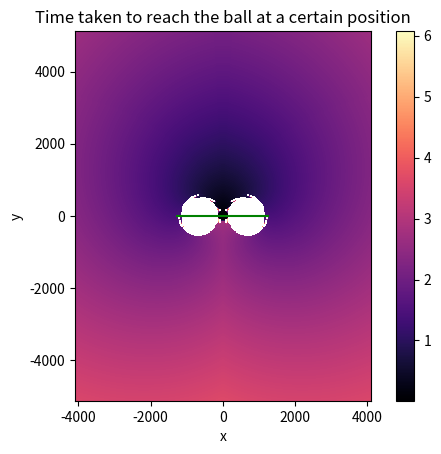

The matplotlib source for this figure:
import numpy as np

import matplotlib.pyplot as plt

# v is the magnitude of the velocity in the car's forward direction
def curvature(v):
    if 0.0 <= v < 500.0:
        return 0.006900 - 5.84e-6 * v
    if 500.0 <= v < 1000.0:
        return 0.005610 - 3.26e-6 * v
    if 1000.0 <= v < 1500.0:
        return 0.004300 - 1.95e-6 * v
    if 1500.0 <= v < 1750.0:
        return 0.003025 - 1.1e-6 * v
    if 1750.0 <= v < 2500.0:
        return 0.001800 - 4e-7 * v

    return 0.0

def acceleration(v, boost=False):
    retVal = 0
    if 0.0 <= v < 1400.0:
        retVal = 1600 - (1440/1400)*v
    elif 1400.0 <= v < 1410.0:
        retVal = 160 - 16*(v-1400)
    elif 1410.0 <= v <= 2300.0:
        retVal = 0
    else:
        return 0
    if boost:
        retVal += 991 + 1/3 if v <= 2300 else 0
    return retVal

def calc_straight_time(speed, car_location, target_location, boost=True):
    # Speed change is v = v_0 + at
    # Distance change is d = v_0t + 0.5at^2
    # Time to reach target is t = (-v_0 + sqrt(v_0^2 + 2ad))/a
    d = np.linalg.norm(target_location - car_location)
    v = speed
    t = (-v + np.sqrt(v**2 + 2*acceleration(v, boost)*d))/acceleration(v, boost) 
    return t

# After testing it was found out that this comlicaiton is completely irrelevant for the field size we are working with.
#def calc_straight_time(speed, car_location, target_location, boost=True, boost_amount=100, delta_t=1/120):
#    # Speed change is v = v_0 + at
#    # Distance change is d = v_0t + 0.5at^2
#    # Time to reach target is t = (-v_0 + sqrt(v_0^2 + 2ad))/a
#    v = speed
#    d = np.linalg.norm(target_location - car_location) 
#    t = 0
#    boost_amount = boost_amount * 3/100
#    while d - v*delta_t>0:
#        d -= v*delta_t
#        v += acceleration(speed, boost and boost_amount > 0)*delta_t
#        t += delta_t
#        boost_amount -= delta_t
#    return t

def simple_check_collision(car_orientation, car_location, target_location, car_length=118, car_width=84, length_offset=14, ball_radius=93):
    car_location = car_location + car_orientation*length_offset
    car_to_target = target_location - car_location
    return np.linalg.norm(car_to_target) < max(car_length, car_width)/2 + ball_radius

def check_collision(car_orientation, car_location, target_location, car_length=118, car_width=84, length_offset=14, ball_radius=93):
    pass

def calc_turning_time(speed, orientation, car_location, target_location,
                      desiredSpeed=850, brake=True, epsilon=0.05, deltaT=1/120, max_iter=1000, straight_boost=True,
                      car_length=118, car_width=84, length_offset=14, ball_radius=93):
    """
    Calculate the time it takes to turn the car to a certain orientation
    """

    

    s = speed
    a = orientation/np.linalg.norm(orientation)
    b = target_location
    c = car_location
    brake_speed = 3500 if brake else 525
    time_to_desired_speed = (s - desiredSpeed) / brake_speed
    time_taken = 0
    # TODO: Decide if we are to turn left or right
    turn_dir = np.sign(np.cross(a, b - c)[2]) # -1 if left, 1 if right
    # Calculate the angle between the car orientation and the target orientation
    angle = np.arccos(np.dot(a, b - c) / (np.linalg.norm(b - c)))
    vel_ang = speed * curvature(s)
    #vel_ang = min(speed * curvature(s), 9.11*time_taken)
    #print("Start angle: ", angle)
    for i in range(int(time_to_desired_speed//deltaT)):
        if angle < epsilon:
            break
        elif simple_check_collision(a, c, b, car_length=car_length, car_width=car_width, length_offset=length_offset, ball_radius=ball_radius):
            break
        else:
            s -= brake_speed*deltaT
            vel_ang = speed * curvature(s)
            #vel_ang = min(speed * curvature(s), 9.11*time_taken)
            a = np.array([[np.cos(turn_dir*vel_ang*deltaT), -np.sin(turn_dir*vel_ang*deltaT), 0],
                        [np.sin(turn_dir*vel_ang*deltaT), np.cos(turn_dir*vel_ang*deltaT), 0],
                        [0, 0, 1]])@a
            vel = s*a
            c = c+vel*deltaT
            # Calculate the angle between the car orientation and the target orientation
            angle = np.arccos(np.dot(a, b - c) / (np.linalg.norm(b - c)))
            time_taken += deltaT
    time_to_max_ang_speed = ((speed * curvature(s)) - vel_ang) / 9.11
    #print(speed * curvature(s), 9.11, time_to_max_ang_speed)
    for i in range(int(time_to_max_ang_speed//deltaT)):
        if angle < epsilon:
            break
        elif simple_check_collision(a, c, b, car_length=car_length, car_width=car_width,
                                    length_offset=length_offset, ball_radius=ball_radius):
            break
        else:
            vel_ang = min(speed * curvature(s), 9.11*time_taken)
            a = np.array([[np.cos(turn_dir*vel_ang*deltaT), -np.sin(turn_dir*vel_ang*deltaT), 0],
                        [np.sin(turn_dir*vel_ang*deltaT), np.cos(turn_dir*vel_ang*deltaT), 0],
                        [0, 0, 1]])@a
            vel = s*a
            c = c+vel*deltaT
            # Calculate the angle between the car orientation and the target orientation
            angle = np.arccos(np.dot(a, b - c) / (np.linalg.norm(b - c)))
            time_taken += deltaT
    #print("Middle angle: ", angle)
    iter_count = 0
    #max_vel_ang = speed * curvature(s)
    while (np.abs(angle) > epsilon and iter_count < max_iter and time_taken <= 6
           and not simple_check_collision(a, c, b, car_length=car_length, car_width=car_width, length_offset=length_offset, ball_radius=ball_radius)):
        time_to_turn = angle / vel_ang
        c = c+np.sqrt(2*(1/curvature(s))**2*(1-np.cos(turn_dir*angle)))*np.array([[np.cos(turn_dir*angle/2), -np.sin(turn_dir*angle/2), 0],
                                                                                  [np.sin(turn_dir*angle/2), np.cos(turn_dir*angle/2), 0],
                                                                                  [0, 0, 1]])@a
        a = np.array([[np.cos(turn_dir*angle), -np.sin(turn_dir*angle), 0],
                      [np.sin(turn_dir*angle), np.cos(turn_dir*angle), 0],
                      [0, 0, 1]])@a
        vel = s*a
        
        # Calculate the angle between the car orientation and the target orientation
        angle = np.arccos(np.dot(a, b - c) / (np.linalg.norm(b - c)))
        time_taken += time_to_turn
        iter_count += 1
    if iter_count >= max_iter or time_taken > 6:
        return np.inf, np.inf
    #print("End angle: ", angle)
    return time_taken, calc_straight_time(s, c, b, boost=straight_boost)


# Generate x and y values
xRange = (-4096, 4096)
yRange = (-5120, 5120)
x = np.linspace(xRange[0], xRange[1], 400)
y = np.linspace(yRange[0], yRange[1], 400)
X, Y = np.meshgrid(x, y)

velX = 0
velY = 1

# Moving directly backwards is a deceleration of 3500 uu/s. So the distance travelled is:
# v = u + at
# D = ut + 0.5at^2
# t = (-u + sqrt(u^2 - 2aD))/a

# Calculate z values
#Z = (X + Y + 5)**0.5
#funcZ = lambda x, y: calc_turning_time(2300, np.array([velX, velY, 0]), np.array([0, 0, 0]), np.array([x, y, 0]), brake = True)
speed = 1410
funcZ = lambda x, y: calc_turning_time(speed, np.array([velX, velY, 0]), np.array([0, 0, 0]), np.array([x, y, 0]),
                                       desiredSpeed=speed, brake = False, max_iter=100)
#print([[funcZ(x, y) for x in x] for y in y])
Times = np.array([[funcZ(x, y) for x in x] for y in y])
Z = np.array([[np.sum(Times[i][j]) for j in range(len(x))] for i in range(len(y))])
Z_turn = np.array([[Times[i][j][0] for j in range(len(x))] for i in range(len(y))])
Z_straight = np.array([[Times[i][j][1] for j in range(len(x))] for i in range(len(y))])
print(Z)

# Create contour plot
#plt.contour(X, Y, Z)
plt.imshow(Z, extent=[xRange[0], xRange[1], yRange[0], yRange[1]], origin='lower',
           cmap='magma')
plt.colorbar()

plt.hlines(0, -int(2/curvature(speed)), int(2/curvature(speed)), colors='g')

# Add labels and title
plt.xlabel('x')
plt.ylabel('y')
plt.title('Time taken to reach the ball at a certain position')
#plt.savefig("help_scripts\\time_of_arrival_estimator\\Didf_Forward_Time2300.png", bbox_inches='tight', dpi=300)

# Show the plot
plt.show()